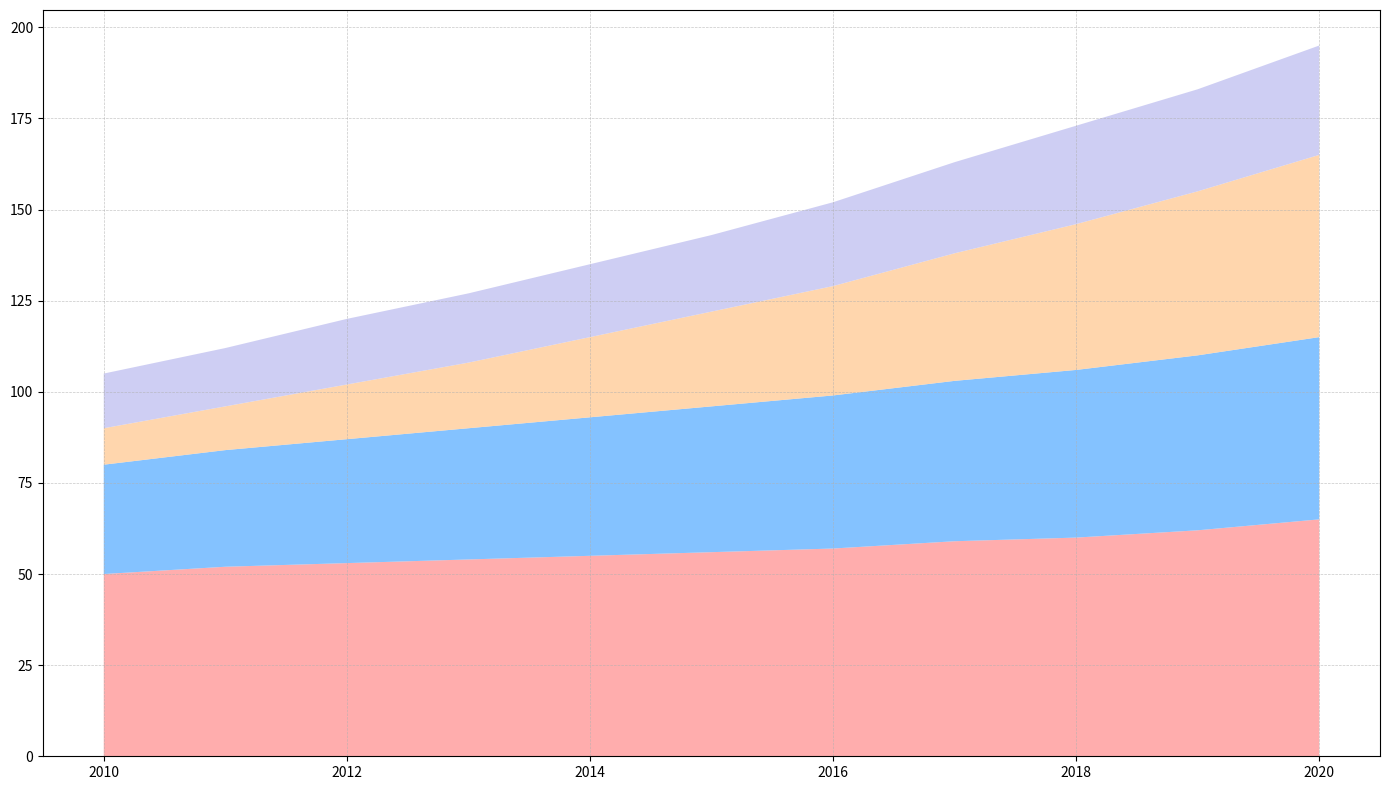

Reproduce this figure in Python.
import matplotlib.pyplot as plt
import numpy as np

years = np.arange(2010, 2021)
reading = np.array([50, 52, 53, 54, 55, 56, 57, 59, 60, 62, 65])
sports = np.array([30, 32, 34, 36, 38, 40, 42, 44, 46, 48, 50])
traveling = np.array([10, 12, 15, 18, 22, 26, 30, 35, 40, 45, 50])
cooking = np.array([15, 16, 18, 19, 20, 21, 23, 25, 27, 28, 30])

hobbies_data = np.vstack([reading, sports, traveling, cooking])
colors = ['#FF9999', '#66B3FF', '#FFCC99', '#C2C2F0']

plt.figure(figsize=(14, 8))
plt.stackplot(years, hobbies_data, colors=colors, alpha=0.8)

plt.grid(visible=True, which='both', linestyle='--', linewidth=0.5, alpha=0.7)

plt.tight_layout()
plt.show()
